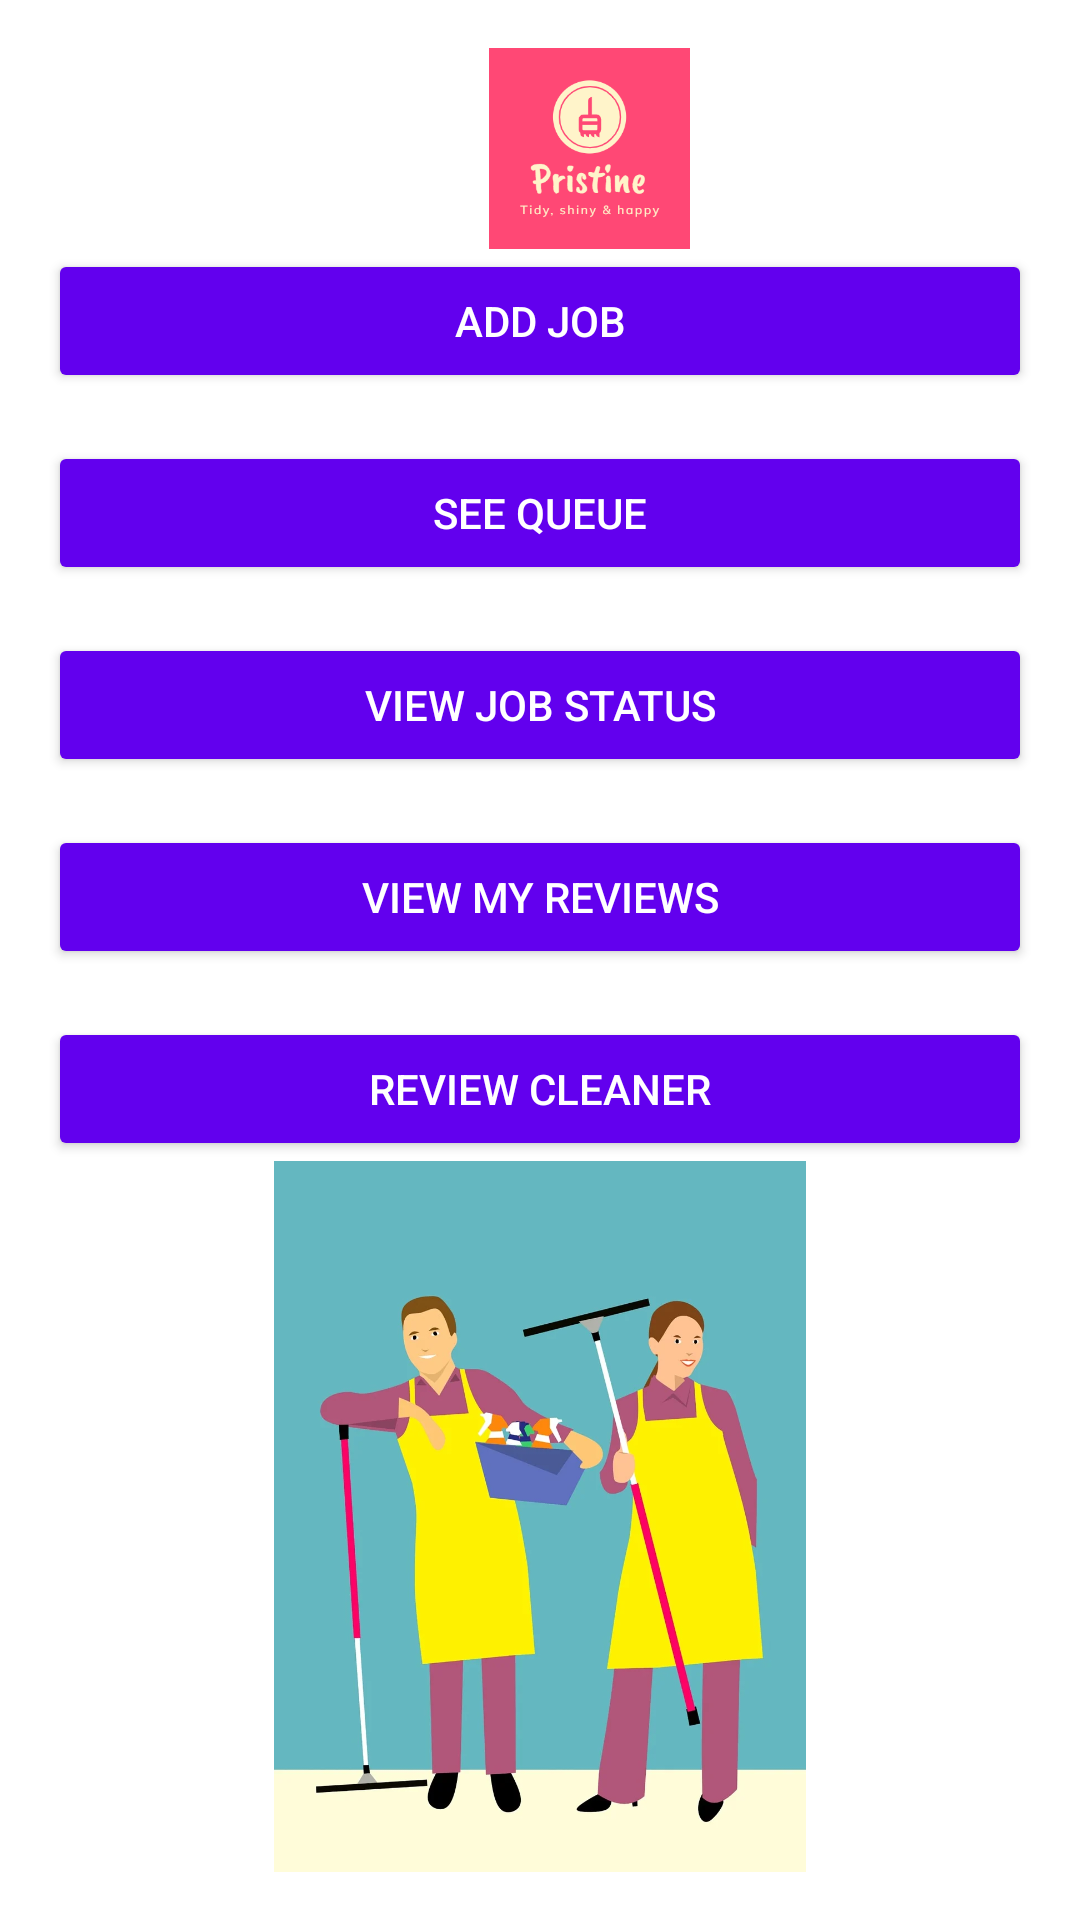

This screen was rendered from an Android layout file. Write that file and the resources it references.
<!-- AndroidManifest.xml: application theme Theme.Pristinecleaningapp -->
<!-- res/layout/activity_customer_dashboard.xml -->
<?xml version="1.0" encoding="utf-8"?>
<LinearLayout xmlns:android="http://schemas.android.com/apk/res/android"
    xmlns:app="http://schemas.android.com/apk/res-auto"
    android:layout_width="match_parent"
    android:layout_height="match_parent"
    android:orientation="vertical"
    android:padding="16dp"
    android:background="@color/white">

    
    <ImageView
        android:id="@+id/imageView4"
        android:layout_width="361dp"
        android:layout_height="67dp"
        app:srcCompat="@drawable/download" />

    <Button
        android:id="@+id/addJobButton"
        android:layout_width="match_parent"
        android:layout_height="wrap_content"
        android:text="Add Job"
        android:backgroundTint="@color/purple_500"
        android:textColor="@color/white"
        android:padding="12dp"
        android:layout_marginBottom="16dp" />

    
    <Button
        android:id="@+id/seeQueueButton"
        android:layout_width="match_parent"
        android:layout_height="wrap_content"
        android:text="See Queue"
        android:backgroundTint="@color/purple_500"
        android:textColor="@color/white"
        android:padding="12dp"
        android:layout_marginBottom="16dp" />

    
    <Button
        android:id="@+id/viewJobStatusButton"
        android:layout_width="match_parent"
        android:layout_height="wrap_content"
        android:text="View Job Status"
        android:backgroundTint="@color/purple_500"
        android:textColor="@color/white"
        android:padding="12dp"
        android:layout_marginBottom="16dp" />

    
    <Button
        android:id="@+id/viewMyReviewsButton"
        android:layout_width="match_parent"
        android:layout_height="wrap_content"
        android:text="View My Reviews"
        android:backgroundTint="@color/purple_500"
        android:textColor="@color/white"
        android:padding="12dp"
        android:layout_marginBottom="16dp" />

    
    <Button
        android:id="@+id/reviewCleanerButton"
        android:layout_width="match_parent"
        android:layout_height="wrap_content"
        android:text="Review Cleaner"
        android:backgroundTint="@color/purple_500"
        android:textColor="@color/white"
        android:padding="12dp" />

    <ImageView
        android:id="@+id/imageView3"
        android:layout_width="match_parent"
        android:layout_height="wrap_content"
        app:srcCompat="@drawable/together" />

</LinearLayout>
<!-- resources referenced by this layout -->
<resources>
  <color name="purple_500">#6200EE</color>
  <color name="white">#FFFFFF</color>
  <!-- drawable download: png bitmap (drawable, 16186 bytes) -->
  <!-- drawable together: jpg bitmap (drawable, 31884 bytes) -->
  <style name="Theme.Pristinecleaningapp" parent="Base.Theme.Pristinecleaningapp" />
  <style name="Base.Theme.Pristinecleaningapp" parent="Theme.Material3.DayNight.NoActionBar">
          
          
      </style>
</resources>
